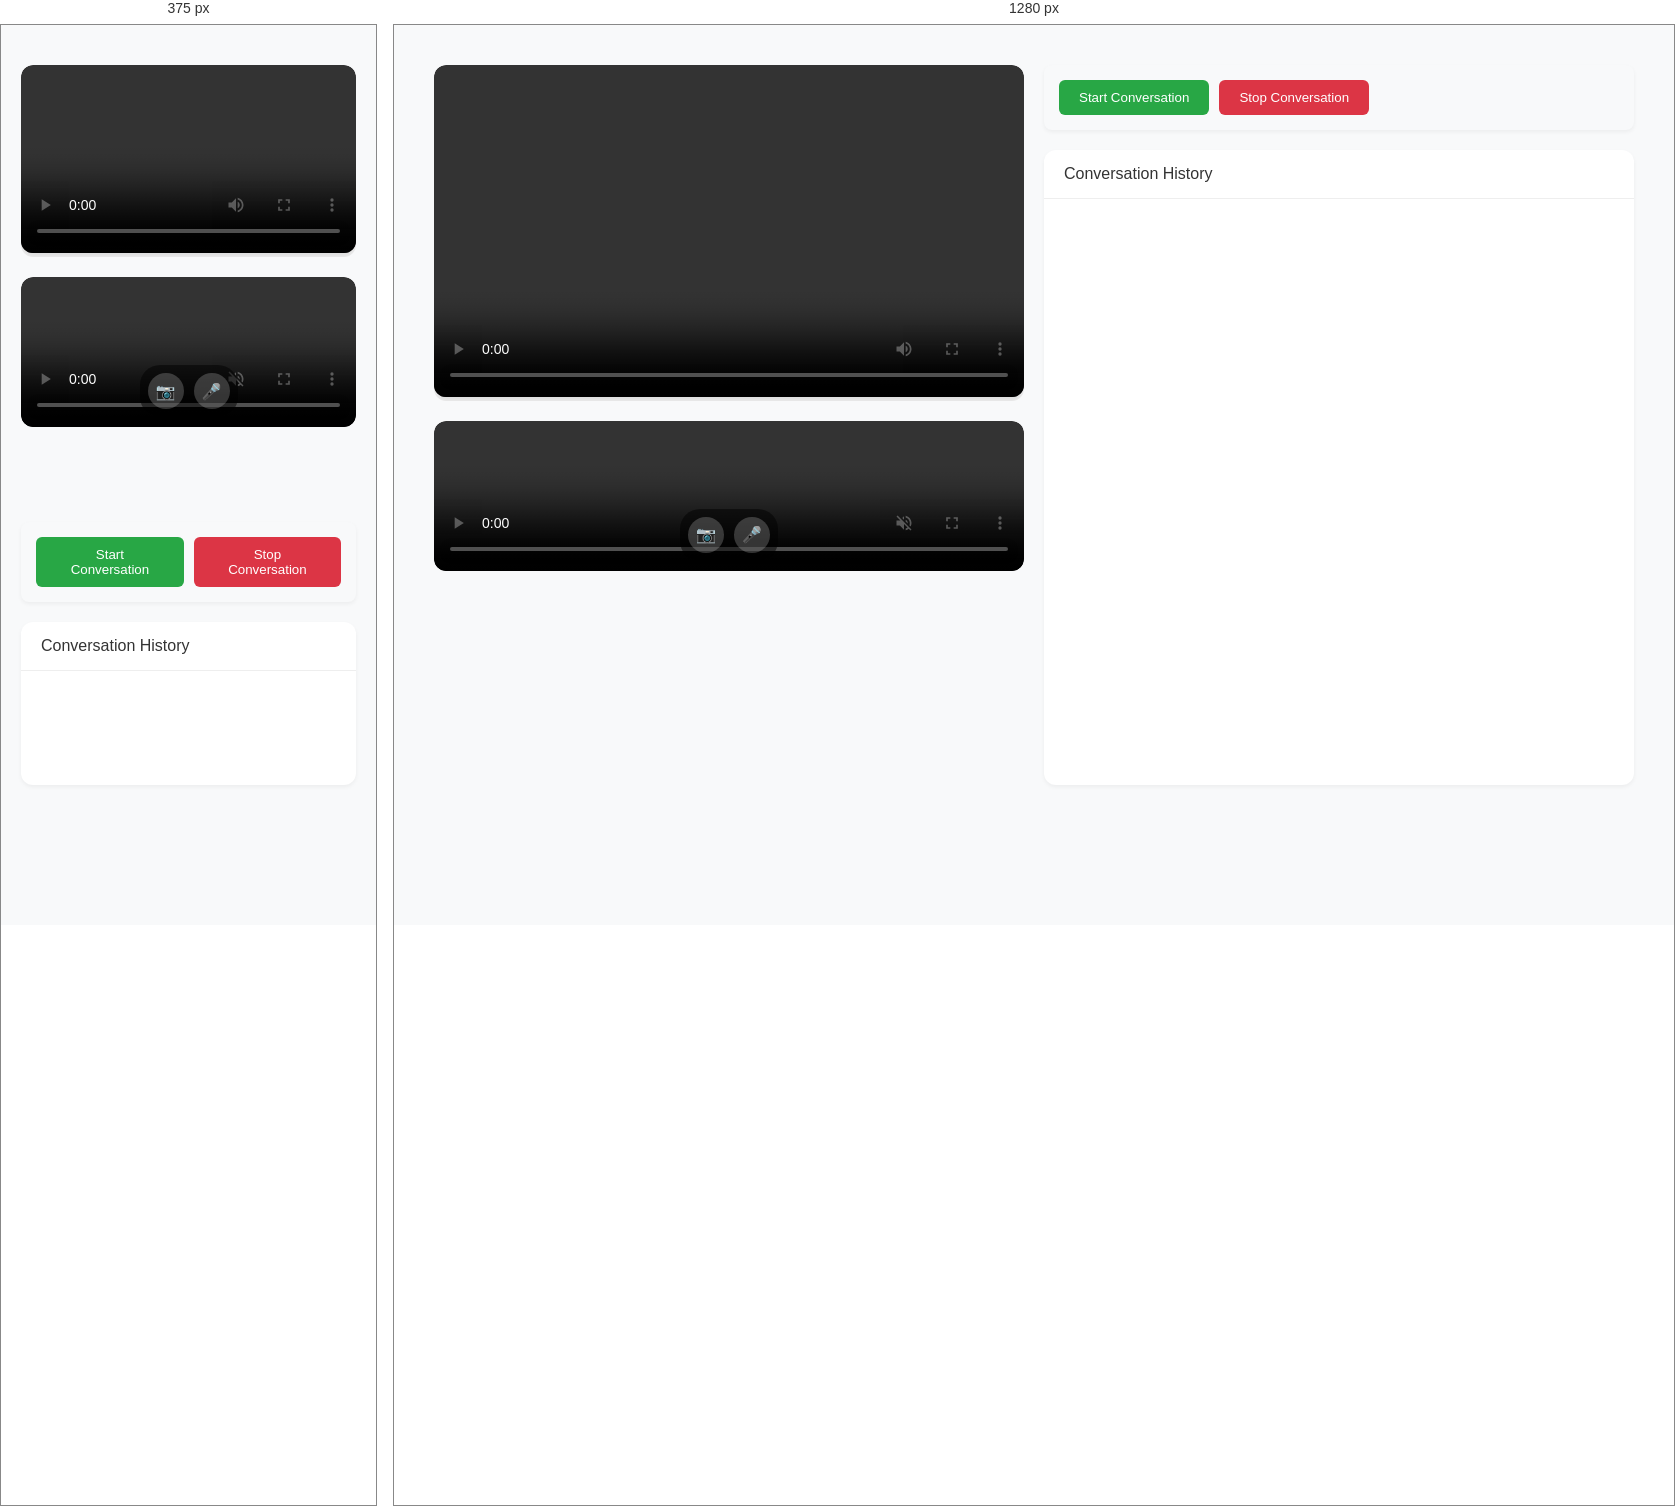
Rendered at 375 px and 1280 px, left to right.

<!-- file: index.html -->
<!DOCTYPE html>
<html lang="en">
<head>
    <meta charset="UTF-8">
    <meta name="viewport" content="width=device-width, initial-scale=1.0">
    <title>Anam AI Video Call</title>
    <link rel="stylesheet" href="src/styles.css">
</head>
<body>
    <div class="container">
        <div class="video-panel">
            <div class="main-video-container">
                <video id="video-element-id" autoplay playsinline></video>
                <audio id="audio-element-id" autoplay></audio>
                <div class="stream-status" id="streamStatus" style="display: none;">
                    <span class="status-indicator status-live"></span>
                    Live
                </div>
            </div>
            <div class="user-video-container">
                <video id="user-video" autoplay playsinline muted></video>
                <div class="video-controls">
                    <button id="toggleVideo" class="control-button">
                        <span class="control-icon">📷</span>
                    </button>
                    <button id="toggleAudio" class="control-button">
                        <span class="control-icon">🎤</span>
                    </button>
                </div>
            </div>
        </div>
        
        <div class="right-panel">
            <div class="controls">
                <button id="startButton" class="button button-start">Start Conversation</button>
                <button id="stopButton" class="button button-stop">Stop Conversation</button>
            </div>
            
            <div class="conversation-log">
                <div class="conversation-header">
                    Conversation History
                </div>
                <div class="messages-container" id="messageLog"></div>
            </div>
        </div>
    </div>
    <script type="module" src="src/main.js"></script>
</body>
</html>

/* @media block from src/styles.css */
@media (max-width: 768px) {
    .container {
        grid-template-columns: 1fr;
    }
}